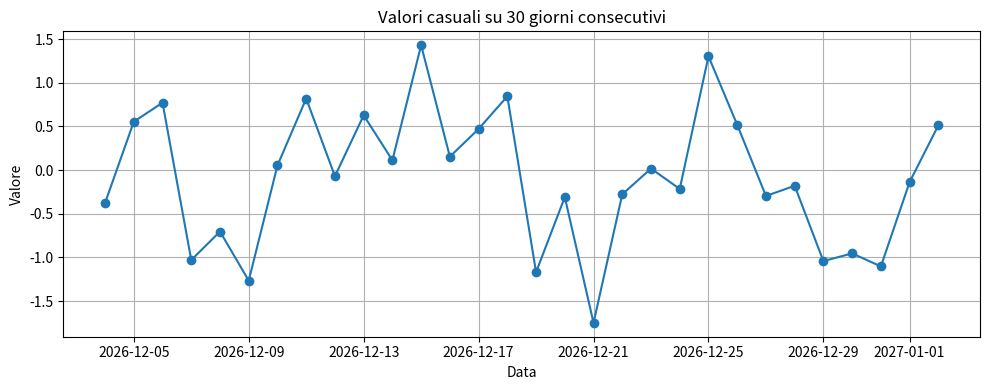

Generate this figure with matplotlib:
import numpy as np
import pandas as pd
import matplotlib.pyplot as plt

# 1. Crea una serie di 30 date consecutive
# Partiamo da oggi 
date_index = pd.date_range(start=pd.Timestamp.today().normalize(), periods=30, freq='D') #freq = D => giornaliera

# 2. Genera valori casuali associati alle date
# Usiamo numpy per creare 30 valori casuali 
valori = np.random.randn(30)  

# 3. Crea un DataFrame con indice temporale
df = pd.DataFrame({'valore': valori}, index=date_index)

print(df)

# 4. Grafico a linea con i valori nel tempo
plt.figure(figsize=(10, 4))
plt.plot(df.index, df['valore'], marker='o', linestyle='-')
plt.title('Valori casuali su 30 giorni consecutivi')
plt.xlabel('Data')
plt.ylabel('Valore')
plt.grid(True)
plt.tight_layout()
plt.show()


""" Creazione e Stampa dell'Array
Generiamo dati per sei studenti in cinque materie.
Creiamo una matrice 6x5 con valori casuali tra 10 e 100.
Stampiamo i dati originali. """

""" dati = np.random.randint(10, 100, size=(6, 5))  # 6 righe (studenti) x 5 colonne (voti)
print("Dati originali:\n", dati) """

""" 
Analisi dell'Array
Utilizziamo shape per determinare le dimensioni dell'array.
Controlliamo il tipo di dati con dtype. """

""" print(dati.shape)
print(dati.dtype)
 """
""" Indicizzazione e Slicing
Accediamo a singole righe e colonne.
Effettuiamo slicing per creare sub-matrici.
Differenziamo tra view e copy per capire le modifiche sugli array. """

""" print("\nPrima riga:", dati[0])
print("Prima colonna:", dati[:, 0])
print("Sub-matrice (prime 2 righe, prime 3 colonne):\n", dati[:2, :3])

view = dati[:2, :2]
copy = dati[:2, :2].copy()
view[0, 0] = 999
print("\nDopo modifica della view:\n", dati)
print("La copy resta invariata:\n", copy)
 """
""" Reshape e Iterazione
Ristrutturiamo l'array in una forma differente.
Utilizziamo nditer per iterare su ogni elemento """

""" reshaped = dati.reshape(3, 10)
print("\nArray reshaped (3x10):\n", reshaped)

print("\nIterazione su ogni elemento con nditer:")
for x in np.nditer(dati):
    print(int(x), end=" ")
print()
 """
""" Concatenazione e Divisione
Aggiungiamo nuove colonne simulando materie extra.
Dividiamo l'array in blocchi. """

""" extra = np.random.randint(10, 100, size=(6, 1))
unito = np.hstack((dati, extra))
print("\nArray unito con nuove colonne:\n", unito)

split = np.hsplit(unito, 2)
print("\nArray diviso in due blocchi:\n", split[0], "\n", split[1])
 """
""" Filtraggio e Ordinamento
Filtriamo i valori maggiori di 50.
Ordiniamo le righe."""
""" mask = dati > 50
print("\nValori > 50:\n", dati[mask])

ordinati = np.sort(dati, axis=1)
print("\nOgni riga ordinata:\n", ordinati) """


"""Uso di UFUNC
Applichiamo funzioni universali per calcolare le radici quadrate di ogni elemento. """
""" radici = np.sqrt(dati)
print("\nRadici quadrate di ogni elemento:\n", radici)

print("\nMedia per colonna:", np.mean(dati, axis=0))
print("Deviazione standard totale:", np.std(dati)) """ 
